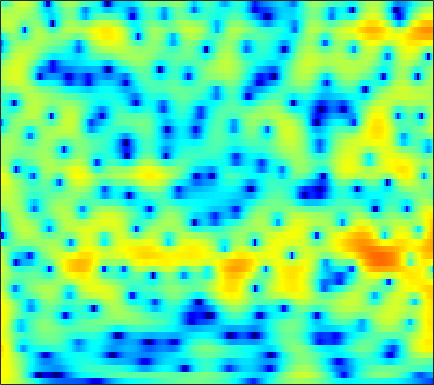

Data behind this chart, as committed beside it:
5.6026, 5.397, 5.0693, 4.6764, 4.337, 3.8258, 3.2445, 2.7602, 2.052, 1.2711, 0.4144, -0.27498, -1.2639, -2.3155, -3.1448, -4.2932, -5.4701, -6.3611, -7.5499, -8.699, -9.7811, -10.525, -11.412, -12.173
6.003, 6.035, 5.914, 5.608, 5.258, 4.63, 3.814, 3.074, 1.903, 0.5016, -1.158, -2.598, -4.831, -7.522, -9.948, -14, -19.69, -26.11, -28.75, -23.16, -20.77, -20.16, -20.42, -21.74
5.915, 5.891, 5.692, 5.311, 4.908, 4.222, 3.37, 2.627, 1.504, 0.2431, -1.134, -2.222, -3.698, -5.137, -6.137, -7.313, -8.286, -8.879, -9.512, -10.03, -10.49, -10.8, -11.18, -11.55
6.494, 6.213, 5.738, 5.142, 4.617, 3.822, 2.921, 2.183, 1.124, -0.01097, -1.207, -2.14, -3.405, -4.685, -5.655, -6.958, -8.259, -9.235, -10.45, -11.47, -12.19, -12.44, -12.39, -12
7.449, 6.946, 6.158, 5.234, 4.462, 3.343, 2.142, 1.206, -0.05286, -1.301, -2.504, -3.375, -4.506, -5.639, -6.565, -7.929, -9.57, -11.07, -13.65, -17.05, -20.82, -21.17, -17.68, -14.36
8.197, 7.479, 6.318, 4.899, 3.645, 1.676, -0.7064, -2.828, -6.167, -9.776, -11.54, -10.7, -8.753, -7.211, -6.411, -5.717, -5.36, -5.252, -5.243, -5.287, -5.282, -5.205, -4.986, -4.673
6.922, 6.231, 5.128, 3.803, 2.669, 0.9698, -0.8999, -2.36, -4.207, -5.648, -6.279, -6.15, -5.5, -4.657, -4.046, -3.335, -2.757, -2.416, -2.063, -1.803, -1.616, -1.526, -1.467, -1.459
5.677, 5.039, 4.043, 2.902, 1.976, 0.6923, -0.5636, -1.431, -2.402, -3.095, -3.475, -3.554, -3.417, -3.072, -2.75, -2.287, -1.852, -1.546, -1.187, -0.9005, -0.7007, -0.6127, -0.5927, -0.666
6.173, 5.421, 4.204, 2.725, 1.428, -0.5935, -2.987, -5.006, -7.683, -9.269, -8.708, -7.402, -5.607, -4.061, -3.1, -2.04, -1.221, -0.7253, -0.2203, 0.1238, 0.3122, 0.3746, 0.3445, 0.168
6.859, 6.122, 4.917, 3.442, 2.133, 0.08323, -2.363, -4.415, -7.095, -8.604, -8.02, -6.812, -5.126, -3.72, -2.856, -1.896, -1.121, -0.6534, -0.1986, 0.07258, 0.1395, 0.07635, -0.1519, -0.5951
6.717, 6.151, 5.234, 4.156, 3.272, 2.014, 0.6919, -0.3092, -1.538, -2.538, -3.27, -3.673, -4, -4.042, -3.9, -3.503, -2.959, -2.51, -1.979, -1.55, -1.324, -1.339, -1.575, -2.11
6.627, 6.151, 5.364, 4.427, 3.644, 2.518, 1.292, 0.2943, -1.132, -2.718, -4.547, -6.155, -8.593, -11.01, -11.68, -10.19, -7.64, -5.91, -4.097, -2.769, -1.842, -1.437, -1.276, -1.433
6.088, 5.519, 4.595, 3.509, 2.623, 1.411, 0.2466, -0.6126, -1.818, -3.127, -4.567, -5.801, -7.732, -9.551, -9.982, -8.649, -6.353, -4.716, -2.911, -1.563, -0.6469, -0.1661, 0.1962, 0.226
5.105, 4.185, 2.682, 0.8449, -0.748, -2.987, -4.802, -5.402, -5.22, -4.491, -3.751, -3.322, -2.838, -2.376, -1.968, -1.322, -0.62, -0.06505, 0.6526, 1.274, 1.653, 1.831, 1.951, 1.843
3.754, 2.72, 0.9525, -1.371, -3.685, -7.972, -13.03, -13.35, -9.362, -6.051, -3.909, -2.761, -1.593, -0.694, -0.1363, 0.4658, 0.9781, 1.32, 1.679, 1.96, 2.186, 2.244, 2.207, 2.091
2.847, 2.234, 1.2, 0.03693, -0.839, -1.943, -2.797, -3.108, -3.093, -2.781, -2.297, -1.896, -1.371, -0.8937, -0.6144, -0.3196, -0.08694, 0.0214, 0.1064, 0.1064, 0.1477, 0.2017, 0.2595, 0.3541
3.338, 2.901, 2.126, 1.245, 0.6115, -0.1987, -0.9671, -1.376, -1.704, -1.88, -1.89, -1.808, -1.65, -1.516, -1.415, -1.346, -1.414, -1.587, -1.955, -2.535, -3.325, -3.795, -3.985, -3.477
4.435, 3.724, 2.552, 1.091, -0.1343, -1.705, -3.088, -3.869, -4.397, -4.455, -4.208, -3.967, -3.676, -3.355, -3.074, -2.776, -2.676, -2.766, -3.2, -4.227, -6.591, -9.656, -18.62, -15.07
4.184, 3.066, 1.216, -1.269, -3.735, -8.11, -15.21, -22.61, -15.83, -11.74, -10.17, -9.929, -10.07, -9.954, -9.261, -7.565, -5.755, -4.617, -3.622, -2.978, -2.621, -2.591, -2.258, -1.343
3.431, 2.376, 0.7783, -1.039, -2.655, -4.892, -6.848, -8.008, -8.738, -9.032, -9.913, -11.2, -14.14, -18.27, -16.35, -10.8, -6.948, -4.863, -2.855, -1.518, -0.3395, 0.3299, 1.057, 1.789
1.769, 1.06, 0.2152, -0.4872, -0.9899, -1.645, -2.159, -2.534, -2.968, -3.379, -3.759, -4.002, -4.286, -4.195, -3.857, -3.105, -2.083, -1.325, -0.355, 0.5168, 1.13, 1.57, 2.048, 2.335
-3.785, -4.137, -3.784, -2.953, -2.224, -1.457, -0.8844, -0.5271, -0.1952, 0.003344, 0.1645, 0.2434, 0.3053, 0.4251, 0.5107, 0.6504, 0.8203, 0.9293, 1.032, 1.2, 1.252, 1.297, 1.404, 1.441
-18.81, -18.14, -9.773, -5.659, -3.639, -1.633, -0.2561, 0.5309, 1.305, 1.84, 2.169, 2.305, 2.392, 2.326, 2.201, 1.939, 1.531, 1.159, 0.5337, -0.2264, -0.875, -1.329, -1.65, -1.472
-5.277, -5.051, -4.155, -2.736, -1.613, -0.2864, 0.8926, 1.583, 2.277, 2.755, 2.998, 3.055, 2.973, 2.699, 2.386, 1.792, 0.9702, 0.1606, -1.234, -3.282, -6.171, -9.243, -13.75, -10.86
-7.471, -5.782, -3.643, -1.857, -0.6913, 0.5302, 1.472, 1.987, 2.442, 2.646, 2.621, 2.482, 2.123, 1.655, 1.22, 0.5596, -0.1874, -0.8636, -1.856, -3.159, -4.709, -5.816, -6.7, -5.802
-7.443, -5.064, -2.586, -0.7357, 0.2483, 1.251, 1.844, 2.079, 2.13, 1.865, 1.332, 0.7561, -0.195, -1.235, -1.985, -2.738, -3.091, -3.097, -2.909, -2.55, -2.231, -1.918, -1.436, -0.7991
0.06331, 0.4219, 1.008, 1.572, 1.911, 2.179, 2.227, 2.085, 1.632, 0.8532, -0.3322, -1.537, -3.671, -6.743, -9.847, -14.53, -12.98, -9.656, -6.401, -4.19, -2.556, -1.645, -0.6004, 0.2154
2.408, 2.488, 2.602, 2.631, 2.616, 2.458, 2.154, 1.797, 1.13, 0.2187, -0.9788, -2.088, -3.883, -6.02, -7.702, -9.283, -9.005, -7.792, -5.887, -4.207, -2.861, -2.021, -1.131, -0.4082
3.018, 3.074, 3.066, 2.947, 2.786, 2.477, 2.041, 1.637, 0.9943, 0.2329, -0.6056, -1.289, -2.196, -3.028, -3.534, -3.952, -4.033, -3.869, -3.522, -2.993, -2.519, -2.152, -1.787, -1.486
3.692, 3.739, 3.638, 3.421, 3.15, 2.716, 2.171, 1.723, 1.059, 0.3515, -0.3794, -0.9198, -1.594, -2.155, -2.471, -2.723, -2.769, -2.687, -2.501, -2.3, -2.152, -2.147, -2.28, -2.629
4.946, 4.869, 4.579, 4.084, 3.622, 2.887, 2.113, 1.509, 0.7156, -0.08464, -0.9525, -1.627, -2.596, -3.492, -3.978, -4.157, -3.739, -3.2, -2.321, -1.675, -1.285, -1.302, -1.716, -2.78
5.553, 5.255, 4.57, 3.498, 2.511, 0.963, -0.5482, -1.482, -2.218, -2.615, -3.084, -3.803, -5.494, -8.716, -12.83, -16.75, -9.61, -5.919, -2.86, -0.8979, 0.1808, 0.6124, 0.6402, 0.1775
3.828, 3.441, 2.454, 0.7915, -1.018, -4.609, -10.83, -19.59, -13.27, -7.986, -5.691, -5.057, -5.011, -5.639, -6.135, -6.018, -4.58, -3.103, -1.262, 0.1867, 1.16, 1.663, 1.988, 2.075
1.982, 1.857, 1.266, 0.2306, -0.8383, -2.541, -4.241, -5.11, -5.172, -4.393, -3.467, -2.884, -2.322, -1.884, -1.585, -1.106, -0.5204, -0.04389, 0.624, 1.167, 1.6, 1.781, 1.875, 1.767
1.439, 1.537, 1.432, 1.12, 0.768, 0.2584, -0.2371, -0.5142, -0.7546, -0.8102, -0.7471, -0.6122, -0.4118, -0.1667, 0.04182, 0.3512, 0.6739, 0.9293, 1.194, 1.404, 1.474, 1.401, 1.136, 0.6106
1.644, 1.749, 1.792, 1.712, 1.591, 1.358, 1.073, 0.8496, 0.5338, 0.2359, -0.01643, -0.1766, -0.2803, -0.271, -0.1688, 0.06197, 0.3763, 0.625, 0.9242, 1.137, 1.17, 1.082, 0.7189, 0.06699
1.571, 1.642, 1.704, 1.71, 1.679, 1.528, 1.263, 0.9503, 0.4201, -0.2784, -1.091, -1.748, -2.498, -2.877, -2.801, -2.238, -1.371, -0.7111, 0.1207, 0.7179, 1.107, 1.239, 1.192, 0.898
-0.1538, -0.01783, 0.2924, 0.6579, 0.8703, 1.017, 0.9155, 0.6355, -0.06153, -1.219, -3.027, -4.938, -8.742, -13.65, -12.89, -7.852, -4.305, -2.434, -0.7361, 0.4245, 1.182, 1.529, 1.816, 1.909
-6.652, -5.613, -3.614, -1.891, -0.9154, -0.01987, 0.4228, 0.5046, 0.208, -0.5186, -1.72, -2.944, -4.858, -6.266, -6.125, -4.479, -2.568, -1.385, -0.2333, 0.5168, 0.9142, 1.085, 1.222, 1.38
-13.38, -9.785, -5.822, -3.304, -1.936, -0.6706, 0.1581, 0.5794, 0.8843, 0.9663, 0.8774, 0.7348, 0.5419, 0.4443, 0.4744, 0.6369, 0.8256, 0.8592, 0.7704, 0.3405, -0.4676, -1.224, -2.311, -2.838
-3.953, -3.782, -3.282, -2.586, -2.107, -1.462, -0.825, -0.3592, 0.3085, 0.9298, 1.49, 1.84, 2.219, 2.489, 2.59, 2.585, 2.389, 2.056, 1.338, 0.09943, -1.827, -3.998, -8.962, -22.87
-3.064, -3.302, -3.715, -4.245, -4.748, -5.241, -5.149, -4.506, -3.071, -1.468, -0.03095, 0.8817, 1.814, 2.449, 2.748, 2.913, 2.814, 2.598, 2.016, 1.177, 0.1124, -0.8317, -1.993, -2.63
-4.02, -4.215, -4.944, -6.558, -8.589, -13.72, -31.88, -15.57, -7.973, -3.993, -1.443, -0.07534, 1.222, 2.07, 2.486, 2.784, 2.833, 2.738, 2.455, 2.07, 1.603, 1.25, 0.8512, 0.5747
-3.742, -3.317, -3.249, -3.676, -4.205, -4.946, -5.069, -4.452, -2.99, -1.347, 0.07005, 0.8778, 1.692, 2.203, 2.406, 2.491, 2.414, 2.247, 2.007, 1.7, 1.354, 1.115, 0.7929, 0.4829
-1.409, -0.733, -0.1197, 0.283, 0.4839, 0.6905, 0.9429, 1.189, 1.554, 1.919, 2.19, 2.301, 2.28, 2.067, 1.783, 1.286, 0.7221, 0.3075, -0.2024, -0.6391, -0.9671, -1.184, -1.475, -1.787
1.034, 1.61, 2.259, 2.767, 3.06, 3.364, 3.551, 3.613, 3.599, 3.423, 3.051, 2.643, 1.845, 0.7512, -0.2518, -1.811, -3.518, -4.644, -5.792, -6.212, -6.121, -6.006, -5.899, -5.961
2.025, 2.552, 3.176, 3.681, 3.988, 4.278, 4.411, 4.395, 4.204, 3.784, 3.098, 2.359, 1.044, -0.7593, -2.527, -5.653, -10.21, -15.4, -23.73, -16.74, -13.25, -11.97, -11.25, -11.13
1.5, 2.079, 2.798, 3.431, 3.823, 4.206, 4.427, 4.47, 4.324, 3.943, 3.286, 2.575, 1.332, -0.3078, -1.843, -4.325, -7.208, -9.361, -11.61, -12.57, -13.06, -13.74, -15.49, -17.84
-0.6001, 0.1951, 1.224, 2.177, 2.781, 3.44, 3.91, 4.133, 4.227, 4.088, 3.711, 3.268, 2.454, 1.401, 0.4724, -0.9356, -2.474, -3.654, -5.29, -6.977, -8.829, -10.53, -13.54, -17.38
-4.87, -3.495, -1.749, -0.2204, 0.7687, 1.871, 2.707, 3.157, 3.552, 3.71, 3.656, 3.508, 3.133, 2.585, 2.081, 1.291, 0.3972, -0.3569, -1.421, -2.564, -3.765, -4.684, -5.894, -6.873
-11.11, -8.389, -5.443, -3.064, -1.582, -0.06997, 1.037, 1.641, 2.206, 2.545, 2.71, 2.737, 2.697, 2.56, 2.39, 2.088, 1.697, 1.328, 0.7954, 0.1954, -0.4561, -0.952, -1.558, -2.087
-14.14, -10.52, -6.775, -4.04, -2.522, -1.038, -0.08285, 0.368, 0.6789, 0.804, 0.8761, 0.9403, 1.139, 1.425, 1.64, 1.865, 1.952, 1.94, 1.789, 1.517, 1.153, 0.8499, 0.4736, 0.1224
-8.007, -5.798, -3.395, -1.626, -0.7087, 0.04928, 0.2361, -0.008622, -0.8135, -2.043, -3.189, -3.374, -2.5, -0.9944, 0.09476, 1.207, 1.902, 2.184, 2.241, 2.034, 1.655, 1.313, 0.8221, 0.4348
-0.008429, 0.6441, 1.472, 2.097, 2.354, 2.306, 1.739, 0.8584, -1.115, -4.582, -11.42, -17.67, -7.859, -2.945, -0.8205, 0.908, 1.799, 2.027, 1.904, 1.311, 0.3124, -0.669, -2.191, -3.452
2.755, 2.913, 3.1, 3.188, 3.16, 2.927, 2.436, 1.893, 0.9326, -0.1568, -1.071, -1.331, -1.095, -0.4268, 0.05606, 0.4786, 0.5401, 0.3114, -0.3661, -1.53, -3.313, -5.237, -9.015, -16.66
2.616, 2.603, 2.594, 2.588, 2.57, 2.522, 2.399, 2.262, 2.005, 1.694, 1.388, 1.187, 0.9506, 0.6925, 0.449, -0.009088, -0.6802, -1.323, -2.426, -3.739, -5.223, -6.353, -7.678, -8.5
1.453, 1.254, 1.172, 1.32, 1.539, 1.907, 2.269, 2.481, 2.674, 2.735, 2.661, 2.493, 2.156, 1.64, 1.132, 0.244, -0.9172, -1.97, -3.666, -5.59, -7.474, -8.52, -8.968, -8.263
-1.822, -2.826, -3.223, -2.277, -1.113, 0.432, 1.717, 2.459, 3.168, 3.589, 3.735, 3.681, 3.38, 2.837, 2.246, 1.196, -0.1959, -1.558, -3.882, -7.159, -12.36, -20.22, -20.88, -11.47
